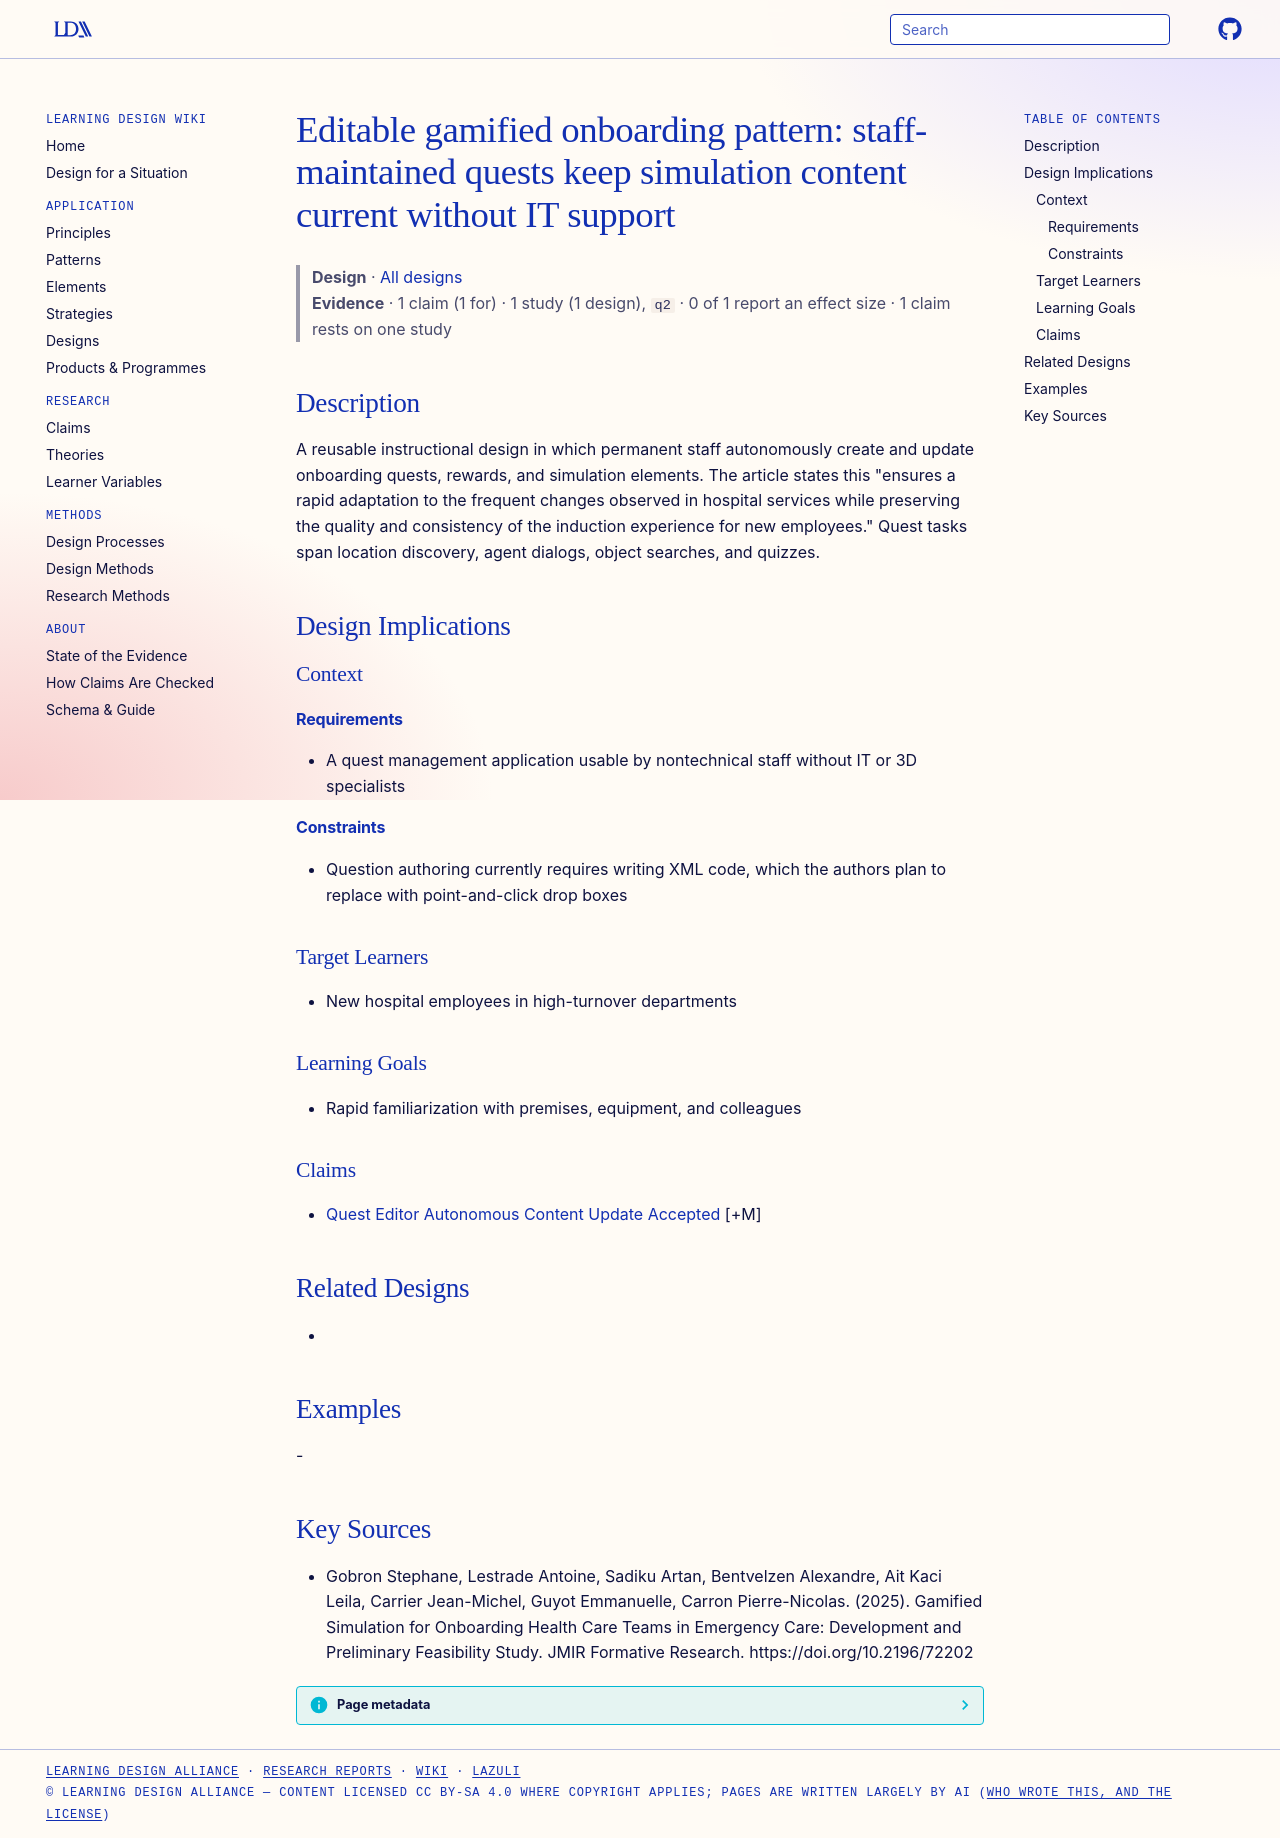

repository: Learning-Design-Alliance/learning-wiki · page: designs/staff-editable-quest-onboarding-pattern/index.html · generator: mkdocs

---
type: design
id: staff-editable-quest-onboarding-pattern
title: "Editable gamified onboarding pattern: staff-maintained quests keep simulation content current without IT support"
description: A reusable instructional design in which permanent staff autonomously create and update onboarding quests, rewards, and simulation elements.
status: review
generated:
  by: "process:settle-candidates"
  at: 2026-11-05
sources:
  - id: gobron-stephane-2025
    resource: "https://doi.org/10.2196/72202"
    title: "Gobron Stephane, Lestrade Antoine, Sadiku Artan, Bentvelzen Alexandre, Ait Kaci Leila, Carrier Jean-Michel, Guyot Emmanuelle, Carron Pierre-Nicolas. (2025). Gamified Simulation for Onboarding Health Care Teams in Emergency Care: Development and Preliminary Feasibility Study. JMIR Formative Research. https://doi.org/10.2196/72202"
    author: Gobron Stephane, Lestrade Antoine, Sadiku Artan, Bentvelzen Alexandre, Ait Kaci Leila, Carrier Jean-Michel, Guyot Emmanuelle, Carron Pierre-Nicolas
---

# Editable gamified onboarding pattern: staff-maintained quests keep simulation content current without IT support

> **Design** · [All designs](index.md)
> **Evidence** · 1 claim (1 for) · 1 study (1 design), `q2` · 0 of 1 report an effect size · 1 claim rests on one study

## Description
A reusable instructional design in which permanent staff autonomously create and update onboarding quests, rewards, and simulation elements. The article states this "ensures a rapid adaptation to the frequent changes observed in hospital services while preserving the quality and consistency of the induction experience for new employees." Quest tasks span location discovery, agent dialogs, object searches, and quizzes.

## Design Implications

### Context
#### Requirements
- A quest management application usable by nontechnical staff without IT or 3D specialists
#### Constraints
- Question authoring currently requires writing XML code, which the authors plan to replace with point-and-click drop boxes

### Target Learners
- New hospital employees in high-turnover departments

### Learning Goals
- Rapid familiarization with premises, equipment, and colleagues

### Claims
- [Quest Editor Autonomous Content Update Accepted](../claims/quest-editor-autonomous-content-update-accepted.md) [+M]

## Related Designs
- 

## Examples
-

## Key Sources
- Gobron Stephane, Lestrade Antoine, Sadiku Artan, Bentvelzen Alexandre, Ait Kaci Leila, Carrier Jean-Michel, Guyot Emmanuelle, Carron Pierre-Nicolas. (2025). Gamified Simulation for Onboarding Health Care Teams in Emergency Care: Development and Preliminary Feasibility Study. JMIR Formative Research. https://doi.org/10.2196/72202
